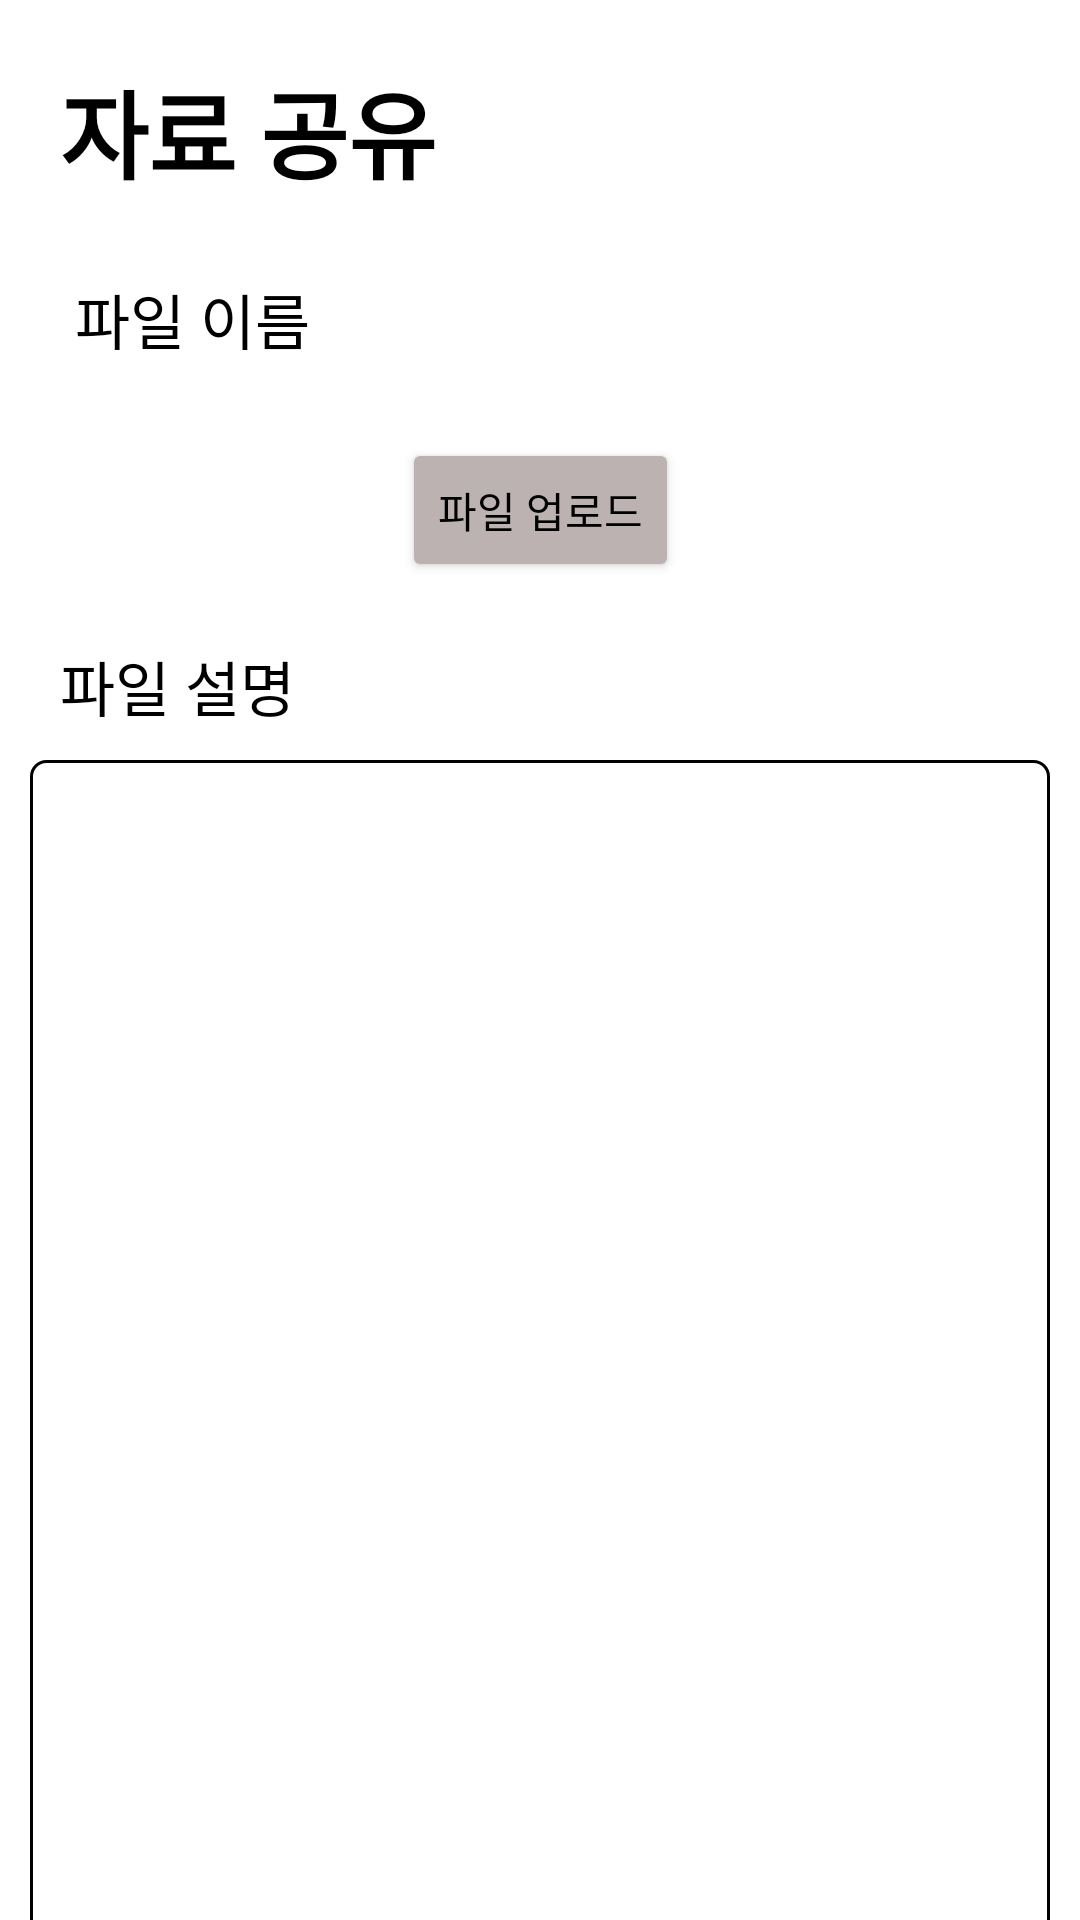

The Android layout XML behind this screen, and the referenced resources:
<!-- AndroidManifest.xml: application theme Theme.SPA_Android -->
<!-- res/layout/activity_project_file.xml -->
<?xml version="1.0" encoding="utf-8"?>
<androidx.constraintlayout.widget.ConstraintLayout xmlns:android="http://schemas.android.com/apk/res/android"
    xmlns:app="http://schemas.android.com/apk/res-auto"
    xmlns:tools="http://schemas.android.com/tools"
    android:layout_width="match_parent"
    android:layout_height="match_parent"
    android:background="#FFFFFF"
    tools:context=".ProjectFileActivity">

    
    <TextView
        android:id="@+id/FileTitle"
        android:layout_width="0dp"
        android:layout_height="wrap_content"
        android:text="자료 공유"
        android:textColor="#000000"
        android:textSize="32sp"
        android:textStyle="bold"
        app:layout_constraintStart_toStartOf="parent"
        app:layout_constraintEnd_toEndOf="parent"
        app:layout_constraintTop_toTopOf="parent"
        android:layout_marginTop="20dp"
        android:layout_marginStart="20dp"
        android:layout_marginEnd="20dp" />

    
    <LinearLayout
        android:id="@+id/NameLinear"
        android:layout_width="0dp"
        android:layout_height="wrap_content"
        android:orientation="horizontal"
        app:layout_constraintStart_toStartOf="parent"
        app:layout_constraintEnd_toEndOf="parent"
        app:layout_constraintTop_toBottomOf="@id/FileTitle"
        android:layout_marginTop="20dp"
        android:layout_marginStart="20dp"
        android:layout_marginEnd="20dp">

        <TextView
            android:id="@+id/fileName"
            android:layout_width="wrap_content"
            android:layout_height="wrap_content"
            android:layout_margin="5dp"
            android:text="파일 이름"
            android:textColor="#000000"
            android:textSize="20sp" />

        <TextView
            android:id="@+id/uploadfileName"
            android:layout_width="0dp"
            android:layout_height="wrap_content"
            android:layout_marginStart="10dp"
            android:textColor="#000000"
            android:textSize="20sp"
            app:layout_constraintEnd_toEndOf="parent"
            app:layout_constraintStart_toEndOf="@id/fileName" />
    </LinearLayout>

    
    <Button
        android:id="@+id/uploadFileBtn"
        android:layout_width="wrap_content"
        android:layout_height="wrap_content"
        android:text="파일 업로드"
        android:textColor="#000000"
        android:backgroundTint="#BCB2B2"
        app:layout_constraintStart_toStartOf="parent"
        app:layout_constraintEnd_toEndOf="parent"
        app:layout_constraintTop_toBottomOf="@id/NameLinear"
        android:layout_marginTop="20dp" />

    
    <TextView
        android:id="@+id/fileInfo"
        android:layout_width="0dp"
        android:layout_height="wrap_content"
        android:text="파일 설명"
        android:textColor="#000000"
        android:textSize="20sp"
        app:layout_constraintStart_toStartOf="parent"
        app:layout_constraintEnd_toEndOf="parent"
        app:layout_constraintTop_toBottomOf="@id/uploadFileBtn"
        android:layout_marginTop="20dp"
        android:layout_marginStart="20dp"
        android:layout_marginEnd="20dp" />

    
    <EditText
        android:id="@+id/fileContentEdit"
        android:layout_width="0dp"
        android:layout_height="400dp"
        android:layout_margin="10dp"
        android:layout_marginTop="1dp"
        android:background="@drawable/background_board_light"
        android:ems="10"
        android:gravity="start|top"
        android:inputType="textMultiLine"
        android:textSize="16sp"
        app:layout_constraintEnd_toEndOf="parent"
        app:layout_constraintStart_toStartOf="parent"
        app:layout_constraintTop_toBottomOf="@+id/fileInfo" />

    
    <Button
        android:id="@+id/projectFileBtn"
        android:layout_width="wrap_content"
        android:layout_height="wrap_content"
        android:text="저장"
        android:textSize="15sp"
        app:layout_constraintStart_toStartOf="parent"
        app:layout_constraintEnd_toEndOf="parent"
        app:layout_constraintTop_toBottomOf="@id/fileContentEdit"
        android:layout_marginTop="20dp"
        android:layout_marginBottom="20dp" />
</androidx.constraintlayout.widget.ConstraintLayout>
<!-- resources referenced by this layout -->
<resources>
  <!-- drawable background_board_light (drawable) -->
  <?xml version="1.0" encoding="utf-8"?>
  <selector xmlns:android="http://schemas.android.com/apk/res/android">
      <item>
          <layer-list>
              <item>
                  <shape android:shape="rectangle">
                      <solid android:color="@color/white"/>
                      <stroke android:color="@color/black" android:width="1dp"/>
                      <padding android:top="6dp" android:bottom="6dp"
                          android:right="10dp"/>
                      <corners android:radius="5dp"/>
                  </shape>
              </item>
          </layer-list>
      </item>
  </selector>
  <style name="Theme.SPA_Android" parent="Base.Theme.SPA_Android" />
  <color name="white">#FFFFFFFF</color>
  <color name="black">#FF000000</color>
  <style name="Base.Theme.SPA_Android" parent="Theme.Material3.DayNight.NoActionBar">
          
          
          <item name="colorPrimary">@color/btn_true</item>
      </style>
  <color name="btn_true">#9E896A</color>
</resources>
